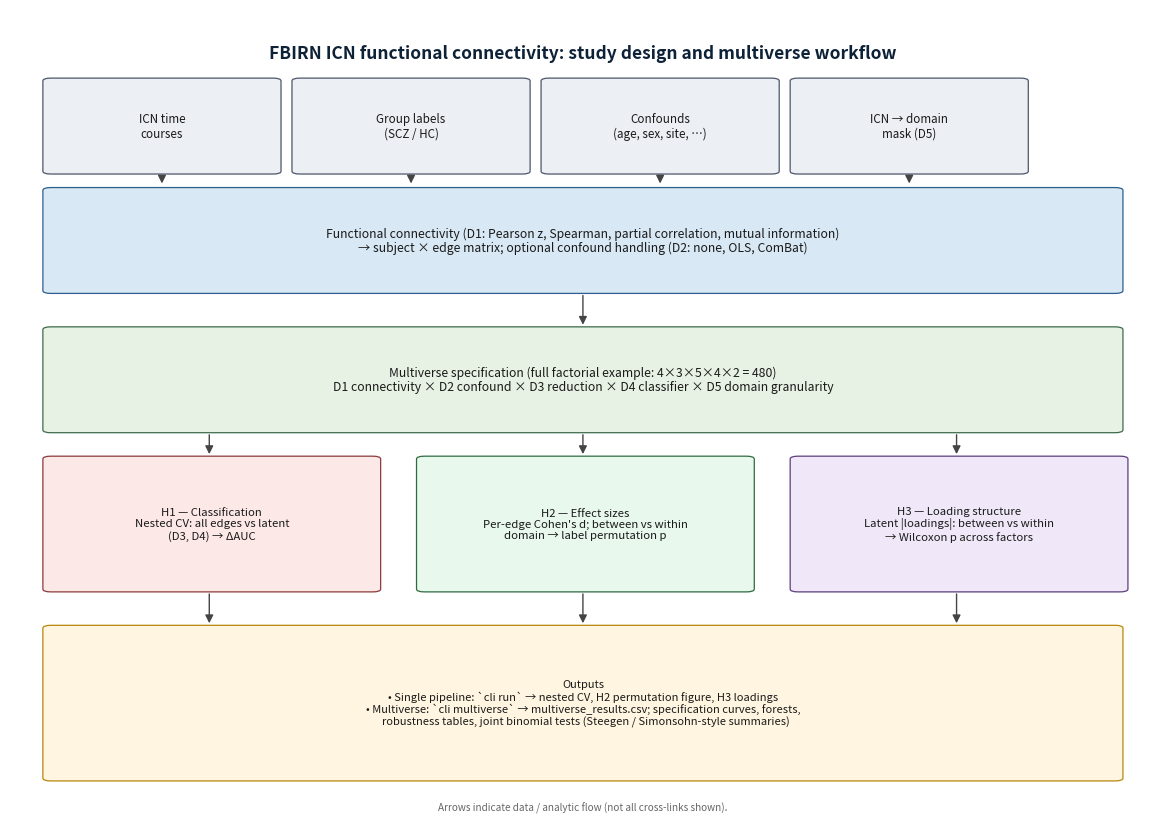

Write the Python code that produced this figure.
"""Publication-style study design / workflow figure (no data required)."""

from __future__ import annotations

from pathlib import Path

import matplotlib

matplotlib.use("Agg")
import matplotlib.pyplot as plt
from matplotlib.patches import FancyArrowPatch, FancyBboxPatch


def plot_study_design(out_path: Path | str, *, dpi: int = 300) -> Path:
    """Draw overall workflow: inputs → FC → multiverse forks → H1/H2/H3 → outputs."""
    out_path = Path(out_path)
    out_path.parent.mkdir(parents=True, exist_ok=True)

    fig, ax = plt.subplots(figsize=(11.5, 8.2), facecolor="white")
    ax.set_xlim(0, 11.5)
    ax.set_ylim(0, 8.2)
    ax.axis("off")

    def box(
        xy: tuple[float, float],
        w: float,
        h: float,
        text: str,
        *,
        fc: str,
        ec: str = "#333333",
        fs: float = 8.4,
        lw: float = 0.9,
    ) -> FancyBboxPatch:
        x, y = xy
        p = FancyBboxPatch(
            (x, y), w, h,
            boxstyle="round,pad=0.02,rounding_size=0.08",
            linewidth=lw,
            edgecolor=ec,
            facecolor=fc,
            mutation_aspect=0.35,
        )
        ax.add_patch(p)
        ax.text(
            x + w / 2, y + h / 2, text,
            ha="center", va="center", fontsize=fs, wrap=True,
            color="#1a1a1a", linespacing=1.15,
        )
        return p

    def arrow(
        p0: tuple[float, float],
        p1: tuple[float, float],
        *,
        rad: float = 0.0,
        color: str = "#444444",
        lw: float = 1.0,
    ) -> None:
        arr = FancyArrowPatch(
            p0, p1,
            arrowstyle="-|>",
            mutation_scale=12,
            linewidth=lw,
            color=color,
            connectionstyle=f"arc3,rad={rad}",
            shrinkA=2,
            shrinkB=2,
            zorder=1,
        )
        ax.add_patch(arr)

    # Title
    ax.text(
        5.75, 7.85,
        "FBIRN ICN functional connectivity: study design and multiverse workflow",
        ha="center", va="top", fontsize=12.5, fontweight="600", color="#0d2137",
    )

    # Row 1 — inputs
    w_in, h_in = 2.35, 0.95
    y_in = 6.55
    box((0.35, y_in), w_in, h_in, "ICN time\ncourses", fc="#eceff4", ec="#4c566a")
    box((2.85, y_in), w_in, h_in, "Group labels\n(SCZ / HC)", fc="#eceff4", ec="#4c566a")
    box((5.35, y_in), w_in, h_in, "Confounds\n(age, sex, site, …)", fc="#eceff4", ec="#4c566a")
    box((7.85, y_in), w_in, h_in, "ICN → domain\nmask (D5)", fc="#eceff4", ec="#4c566a")

    y_fc = 5.35
    h_fc = 1.05
    box(
        (0.35, y_fc), 10.8, h_fc,
        "Functional connectivity (D1: Pearson z, Spearman, partial correlation, mutual information)\n"
        "→ subject × edge matrix; optional confound handling (D2: none, OLS, ComBat)",
        fc="#d8e8f5", ec="#2c5f8d", fs=8.8,
    )
    for cx in (1.525, 4.025, 6.525, 9.025):
        arrow((cx, y_in), (cx, y_fc + h_fc + 0.02), rad=0.0)

    # Multiverse strip
    y_mv = 3.95
    h_mv = 1.05
    box(
        (0.35, y_mv), 10.8, h_mv,
        "Multiverse specification (full factorial example: 4×3×5×4×2 = 480)\n"
        "D1 connectivity × D2 confound × D3 reduction × D4 classifier × D5 domain granularity",
        fc="#e8f2e4", ec="#3d6b4a", fs=8.8,
    )
    arrow((5.75, y_fc), (5.75, y_mv + h_mv), rad=0.0)

    # Three hypotheses
    y_h = 2.35
    h_h = 1.35
    w_h = 3.35
    x1, x2, x3 = 0.35, 4.1, 7.85
    box(
        (x1, y_h), w_h, h_h,
        "H1 — Classification\n"
        "Nested CV: all edges vs latent\n"
        "(D3, D4) → ΔAUC",
        fc="#fde8e8", ec="#8b3a3a", fs=8.2,
    )
    box(
        (x2, y_h), w_h, h_h,
        "H2 — Effect sizes\n"
        "Per-edge Cohen's d; between vs within\n"
        "domain → label permutation p",
        fc="#e8f8ec", ec="#2d6b3f", fs=8.2,
    )
    box(
        (x3, y_h), w_h, h_h,
        "H3 — Loading structure\n"
        "Latent |loadings|: between vs within\n"
        "→ Wilcoxon p across factors",
        fc="#f0e8f8", ec="#5c3d7a", fs=8.2,
    )
    arrow((2.0, y_mv), (2.0, y_h + h_h), rad=0.0)
    arrow((5.75, y_mv), (5.75, y_h + h_h), rad=0.0)
    arrow((9.5, y_mv), (9.5, y_h + h_h), rad=0.0)

    # Outputs
    y_out = 0.45
    h_out = 1.55
    box(
        (0.35, y_out), 10.8, h_out,
        "Outputs\n"
        "• Single pipeline: `cli run` → nested CV, H2 permutation figure, H3 loadings\n"
        "• Multiverse: `cli multiverse` → multiverse_results.csv; specification curves, forests,\n"
        "  robustness tables, joint binomial tests (Steegen / Simonsohn-style summaries)",
        fc="#fff5e0", ec="#b8860b", fs=8.0,
    )
    arrow((2.0, y_h), (2.0, y_out + h_out), rad=0.0)
    arrow((5.75, y_h), (5.75, y_out + h_out), rad=0.0)
    arrow((9.5, y_h), (9.5, y_out + h_out), rad=0.0)

    ax.text(
        5.75, 0.12,
        "Arrows indicate data / analytic flow (not all cross-links shown).",
        ha="center", va="bottom", fontsize=7.2, color="#666666", style="italic",
    )

    fig.tight_layout(pad=0.15)
    fig.savefig(out_path, dpi=dpi, bbox_inches="tight", facecolor="white")
    plt.close(fig)
    print(f"Saved {out_path.resolve()}")
    return out_path


def main() -> None:
    import argparse

    p = argparse.ArgumentParser(description="Write study design workflow PNG.")
    p.add_argument(
        "-o", "--out",
        type=Path,
        default=Path("figures/study_design_workflow.png"),
        help="Output PNG path.",
    )
    p.add_argument("--dpi", type=int, default=300)
    args = p.parse_args()
    plot_study_design(args.out, dpi=args.dpi)


if __name__ == "__main__":
    main()
